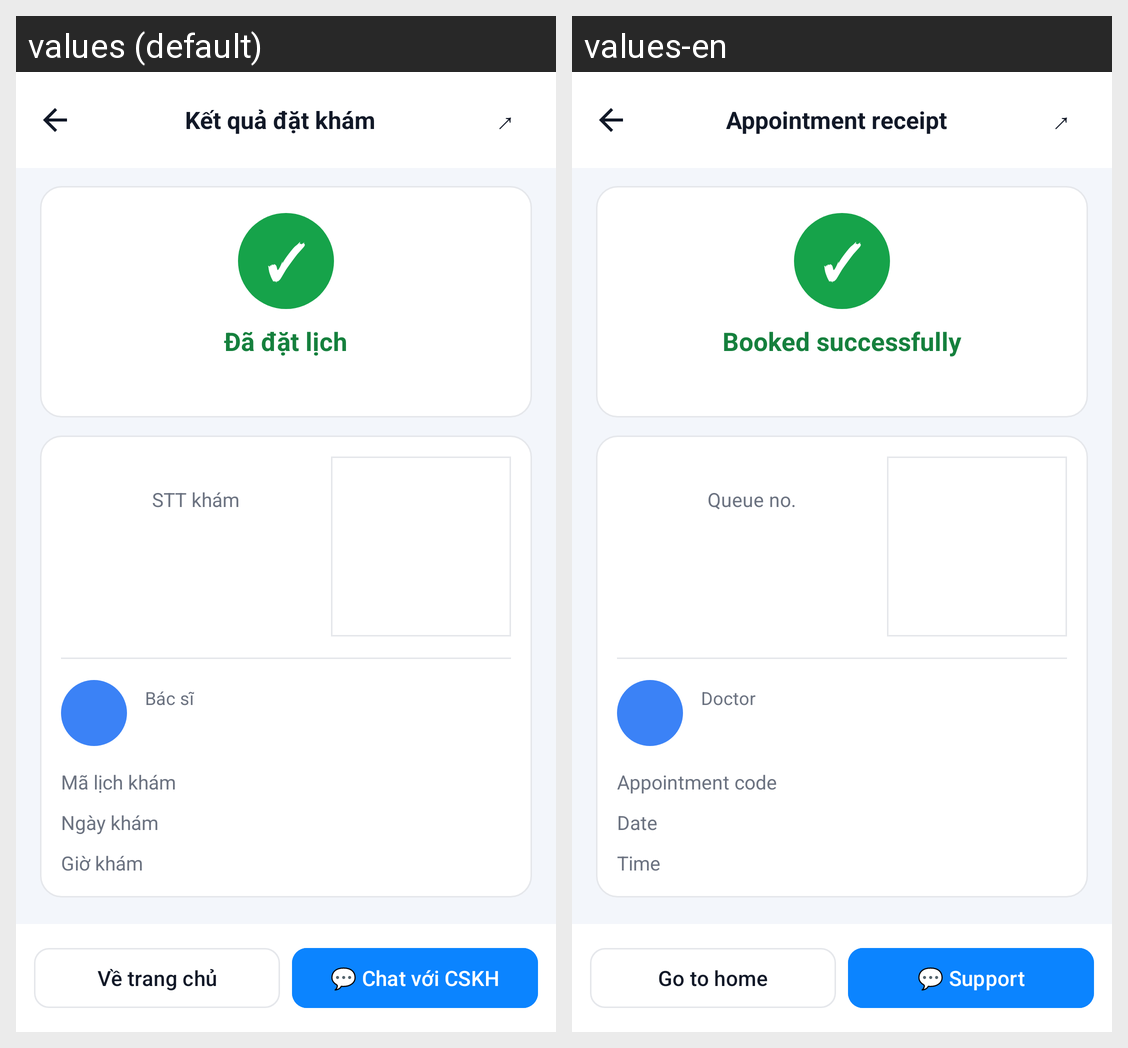

The same Android screen rendered under two of its app's locales, left to right. List the strings drawn on it with the default value and each locale's translation.
Android screen res/layout/activity_booking_result.xml rendered under 2 locales, left to right: values (default), values-en. Device: Nexus 5 (rendered at 1080×1920; each locale shown at half size, 540×960, under a caption strip naming it); theme Theme.Frontendbookingcare.
Strings drawn on this screen, with the default value and each locale's value (text and hints the layout hard-codes, and strings that could not be matched under every locale, appear in the picture but are not listed):

booking_result_title
  values: Kết quả đặt khám
  values-en: Appointment receipt

booking_result_success
  values: Đã đặt lịch
  values-en: Booked successfully

booking_label_queue
  values: STT khám
  values-en: Queue no.

booking_label_code
  values: Mã lịch khám
  values-en: Appointment code

booking_label_doctor
  values: Bác sĩ
  values-en: Doctor

booking_label_date
  values: Ngày khám
  values-en: Date

booking_label_time
  values: Giờ khám
  values-en: Time

booking_result_home
  values: Về trang chủ
  values-en: Go to home

booking_result_support
  values: 💬 Chat với CSKH
  values-en: 💬 Support
